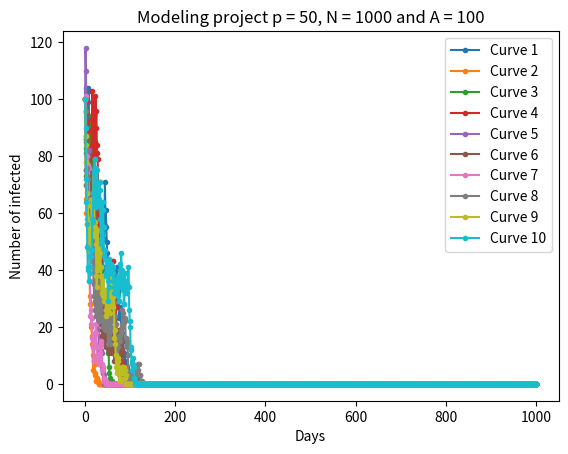

Write the Python code that produced this figure.
import matplotlib.pyplot as plt
import numpy as np
import random

def dataPoints(p):
    x_data = list(range(1001))
    y_data = [100]

    for n in range(1000):
        newInfect = 0
        for i in range(1000-y_data[n]):
            if (y_data[n]-1) >= random.randint(0,999):
                newInfect += 1
        infected = y_data[n] + newInfect
        for i in range(infected):
            if (random.randint(1,100) <= p):
                infected -= 1
        y_data.append(infected)

    return x_data,y_data

# From here the plotting starts
# for n in y_data:
#     print(n)

j=7

# for p in range (5,100,10):
#
#     for i in range(10):
#         dataP = dataPoints(p)
#         l = 'Curve %d' % (i+1)
#         plt.plot(dataP[0],dataP[1],marker = ".",label=l)
#
#     plt.xlabel('Days')
#     plt.ylabel('Number of infected')
#     plt.title('Modeling project p = %d, N = 1000 and A = 100'%(p))
#     plt.legend()
#     plt.savefig('Figure_%d_p%d'%(j,p))
#     plt.clf()

p=50
for i in range(10):
    dataP = dataPoints(p)
    l = 'Curve %d' % (i+1)
    plt.plot(dataP[0],dataP[1],marker = ".",label=l)

plt.xlabel('Days')
plt.ylabel('Number of infected')
plt.title('Modeling project p = %d, N = 1000 and A = 100'%(p))
plt.legend()
# plt.savefig('Figure_%d_p%d'%(j,p))
plt.show()

print('Program has finished plotting graphs check Desktop/Program-Projects')
